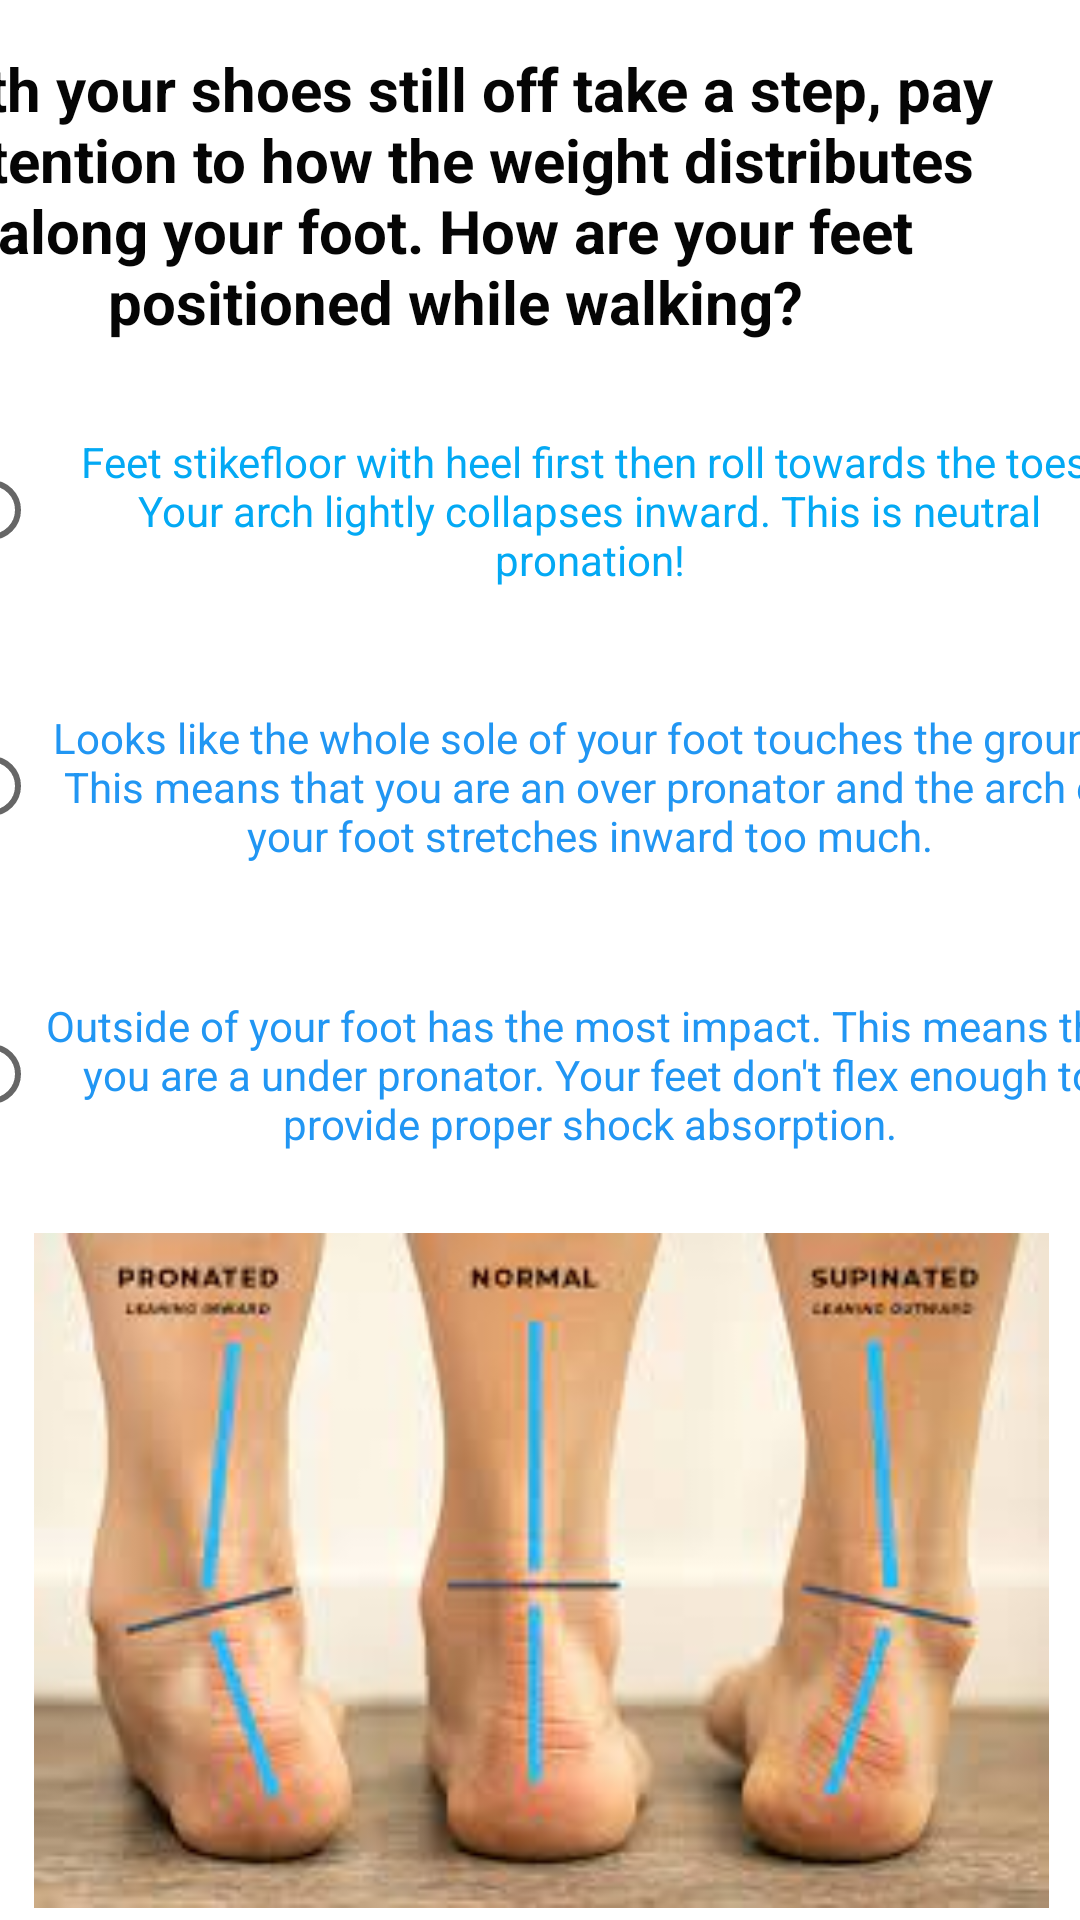

Produce the Android XML layout that renders to this screen, including the resource entries it uses.
<!-- AndroidManifest.xml: application theme Theme.SeniorProject20 -->
<!-- res/layout/activity_pronation_of_foot.xml -->
<?xml version="1.0" encoding="utf-8"?>
<androidx.constraintlayout.widget.ConstraintLayout xmlns:android="http://schemas.android.com/apk/res/android"
    xmlns:app="http://schemas.android.com/apk/res-auto"
    xmlns:tools="http://schemas.android.com/tools"
    android:layout_width="match_parent"
    android:layout_height="match_parent"
    tools:context=".PronationActivity">

    <TextView
        android:id="@+id/pronation_text"
        android:layout_width="385dp"
        android:layout_height="105dp"
        android:layout_marginStart="16dp"
        android:layout_marginTop="16dp"
        android:layout_marginEnd="16dp"
        android:text="@string/Pronation_Screen5"
        android:textAlignment="center"
        android:textColor="#050505"
        android:textSize="20sp"
        android:textStyle="bold"
        app:layout_constraintEnd_toEndOf="parent"
        app:layout_constraintHorizontal_bias="1.0"
        app:layout_constraintStart_toStartOf="parent"
        app:layout_constraintTop_toTopOf="parent" />

    <RadioGroup
        android:id="@+id/pronationGroup"
        android:layout_width="399dp"
        android:layout_height="275dp"
        app:layout_constrainedHeight="false"
        app:layout_constraintBottom_toTopOf="@+id/imageView3"
        app:layout_constraintEnd_toEndOf="parent"
        app:layout_constraintStart_toStartOf="parent"
        app:layout_constraintTop_toBottomOf="@+id/pronation_text">

        <RadioButton
            android:id="@+id/neutralPronation"
            android:layout_width="match_parent"
            android:layout_height="83dp"
            android:onClick="onRadioPronation"
            android:text="@string/neutral_pronation_answer"
            android:textAlignment="center"
            android:textColor="#03A9F4" />

        <RadioButton
            android:id="@+id/overPronation"
            android:layout_height="101dp"
            android:onClick="onRadioPronation"
            android:text="@string/over_pronation_answer"
            android:textAlignment="center"
            android:textColor="#2196F3" />

        <RadioButton
            android:id="@+id/underPronation"
            android:layout_width="match_parent"
            android:layout_height="91dp"
            android:onClick="onRadioPronation"
            android:text="@string/under_pronation_answer"
            android:textAlignment="center"
            android:textColor="#2196F3" />
    </RadioGroup>

    <ImageView
        android:id="@+id/imageView3"
        android:layout_width="361dp"
        android:layout_height="225dp"
        android:layout_marginBottom="4dp"
        app:layout_constraintBottom_toBottomOf="parent"
        app:layout_constraintEnd_toEndOf="parent"
        app:layout_constraintStart_toStartOf="parent"
        app:srcCompat="@drawable/pronationpic" />

</androidx.constraintlayout.widget.ConstraintLayout>
<!-- resources referenced by this layout -->
<resources>
  <!-- drawable pronationpic: jpeg bitmap (drawable, 7168 bytes) -->
  <string name="Pronation_Screen5">With your shoes still off take a step, pay attention to how the weight distributes along your foot. How are your feet positioned while walking?</string>
  <string name="neutral_pronation_answer">Feet stikefloor with heel first then roll towards the toes. Your arch lightly collapses inward. This is neutral pronation!</string>
  <string name="over_pronation_answer">Looks like the whole sole of your foot touches the ground. This means that you are an over pronator and the arch of your foot stretches inward too much.</string>
  <string name="under_pronation_answer">Outside of your foot has the most impact. This means that you are a under pronator. Your feet don\'t flex enough to provide proper shock absorption.</string>
  <style name="Theme.SeniorProject20" parent="Theme.MaterialComponents.DayNight.DarkActionBar">
          
          <item name="colorPrimary">@color/purple_500</item>
          <item name="colorPrimaryVariant">@color/purple_700</item>
          <item name="colorOnPrimary">@color/white</item>
          
          <item name="colorSecondary">@color/teal_200</item>
          <item name="colorSecondaryVariant">@color/teal_700</item>
          <item name="colorOnSecondary">@color/black</item>
          
          <item name="android:statusBarColor" tools:targetApi="l">?attr/colorPrimaryVariant</item>
          
      </style>
  <!-- not gathered from this repository: default colours our renderer supplied (Android Studio template values) -->
  <color name="purple_500">#FF6200EE</color>
  <color name="purple_700">#FF3700B3</color>
  <color name="teal_200">#FF03DAC5</color>
  <color name="teal_700">#FF018786</color>
  <color name="black">#FF000000</color>
  <color name="white">#FFFFFFFF</color>
</resources>
